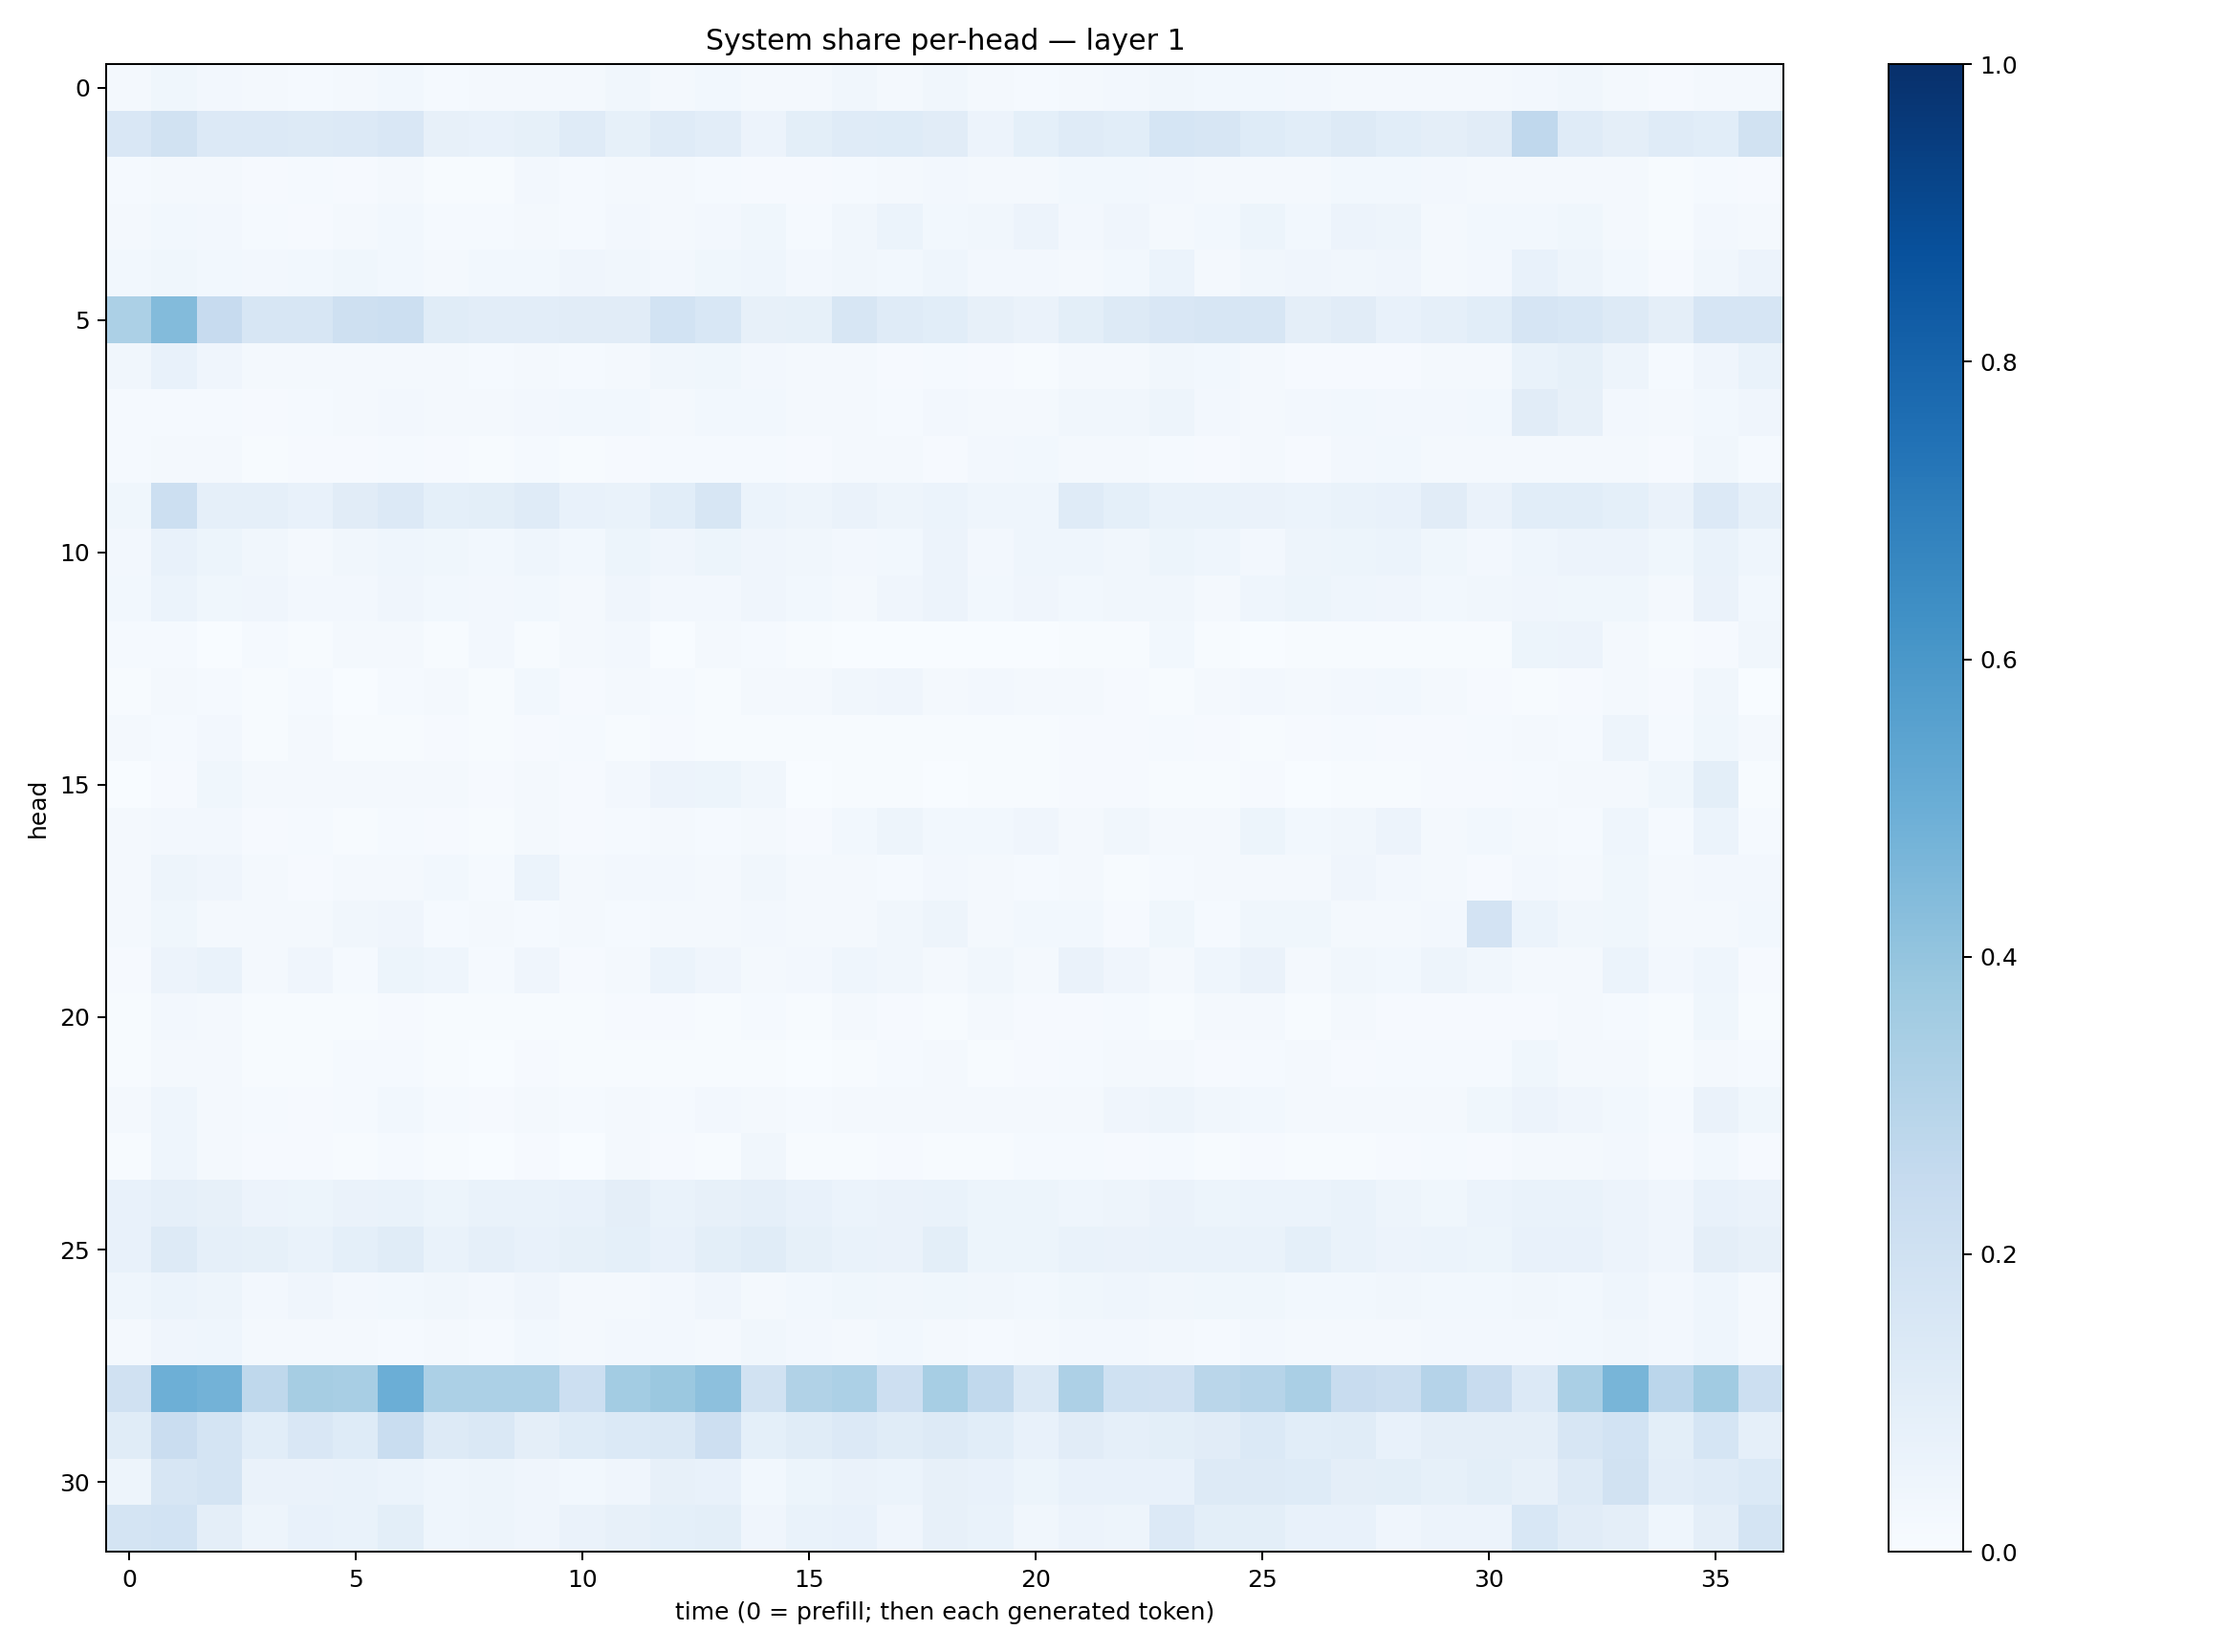

Values plotted in this chart, from the file beside it:
0.017564159, 0.038002938, 0.025401628, 0.017288946, 0.013946055, 0.020116024, 0.027868545, 0.015326731, 0.015849598, 0.02142973, 0.019027147, 0.0343937, 0.017926136, 0.029944576, 0.020922039, 0.020855322, 0.032693718, 0.022521378, 0.031976476, 0.020193245, 0.012311729, 0.021673996, 0.026587447, 0.03433581
0.152, 0.1902, 0.1332, 0.1356, 0.1277, 0.1333, 0.1517, 0.08041, 0.0762, 0.08263, 0.1193, 0.08365, 0.1206, 0.1023, 0.05591, 0.09936, 0.1185, 0.1248, 0.1115, 0.05814, 0.09081, 0.119, 0.1076, 0.1717
0.01421, 0.0204, 0.02056, 0.008207, 0.01394, 0.009742, 0.01613, 0.007275, 0.006271, 0.02367, 0.01397, 0.01958, 0.01601, 0.01534, 0.01052, 0.007935, 0.01431, 0.01846, 0.0259, 0.01923, 0.02128, 0.03114, 0.02875, 0.02396
0.01948, 0.02804, 0.02607, 0.01323, 0.01046, 0.01668, 0.02773, 0.01347, 0.01344, 0.0167, 0.01307, 0.02518, 0.01791, 0.02346, 0.03862, 0.01555, 0.03147, 0.06161, 0.03109, 0.03294, 0.05839, 0.02478, 0.04234, 0.02081
0.02828, 0.03734, 0.03055, 0.0256, 0.03088, 0.03754, 0.02973, 0.02096, 0.02952, 0.02953, 0.04102, 0.03371, 0.02426, 0.03797, 0.0457, 0.02694, 0.03422, 0.02774, 0.04686, 0.0262, 0.02356, 0.02172, 0.03092, 0.05925
0.3284, 0.4402, 0.2428, 0.1594, 0.1626, 0.2081, 0.2168, 0.1144, 0.1038, 0.1041, 0.1109, 0.1121, 0.1873, 0.1527, 0.07814, 0.08395, 0.1632, 0.1201, 0.1074, 0.07914, 0.06559, 0.1015, 0.1288, 0.1494
0.03473, 0.07758, 0.04278, 0.01731, 0.0175, 0.01655, 0.02214, 0.01923, 0.01562, 0.02285, 0.01474, 0.02264, 0.03268, 0.03844, 0.02612, 0.0163, 0.02205, 0.008869, 0.01298, 0.008841, 0.005481, 0.02088, 0.01825, 0.03165
0.01511, 0.01457, 0.01527, 0.01047, 0.01203, 0.02174, 0.02369, 0.01568, 0.01909, 0.02381, 0.02737, 0.02918, 0.02269, 0.02981, 0.03023, 0.01973, 0.01577, 0.01185, 0.02491, 0.02248, 0.01645, 0.03197, 0.03306, 0.04987
0.01357, 0.01901, 0.01669, 0.004898, 0.007936, 0.01118, 0.01507, 0.009334, 0.007496, 0.01482, 0.007366, 0.009026, 0.01211, 0.01215, 0.01241, 0.008915, 0.01873, 0.01795, 0.01027, 0.02495, 0.02927, 0.0182, 0.01873, 0.01552
0.03581, 0.2155, 0.08959, 0.08632, 0.07616, 0.1114, 0.1366, 0.09351, 0.1007, 0.1211, 0.07552, 0.06834, 0.1072, 0.1565, 0.06236, 0.04843, 0.06351, 0.0492, 0.06068, 0.04629, 0.04306, 0.1194, 0.09369, 0.06992
0.02731, 0.07115, 0.05168, 0.03515, 0.02243, 0.03497, 0.04618, 0.03859, 0.03118, 0.04577, 0.0284, 0.05381, 0.04151, 0.05319, 0.04286, 0.03419, 0.02699, 0.02762, 0.05575, 0.0265, 0.04465, 0.04447, 0.03244, 0.05129
0.02803, 0.05917, 0.03866, 0.04147, 0.02619, 0.0239, 0.03999, 0.03044, 0.02386, 0.02924, 0.02329, 0.04105, 0.02607, 0.02679, 0.04289, 0.02817, 0.0222, 0.03923, 0.05499, 0.02846, 0.0393, 0.02755, 0.03149, 0.03258
0.01386, 0.0126, 0.003363, 0.01302, 0.004602, 0.02011, 0.01683, 0.007128, 0.02512, 0.006111, 0.02318, 0.02579, 0.003102, 0.01784, 0.01249, 0.004273, 0.001911, 0.002312, 0.003895, 0.002192, 0.002409, 0.006413, 0.005944, 0.02919
0.0041, 0.01627, 0.01407, 0.005933, 0.01203, 0.003727, 0.01452, 0.01759, 0.006213, 0.02953, 0.01105, 0.01798, 0.01479, 0.005744, 0.01808, 0.01947, 0.03493, 0.04034, 0.01963, 0.02382, 0.02229, 0.0219, 0.008484, 0.005254
0.0176, 0.01286, 0.02473, 0.006201, 0.01769, 0.006316, 0.007389, 0.009807, 0.005605, 0.01123, 0.01366, 0.007537, 0.01117, 0.007284, 0.007723, 0.004182, 0.00535, 0.006067, 0.007649, 0.006744, 0.005374, 0.00964, 0.01171, 0.01183
0.001376, 0.01144, 0.03887, 0.01693, 0.01729, 0.01585, 0.02215, 0.02106, 0.01142, 0.02266, 0.008478, 0.02543, 0.0579, 0.05391, 0.03229, 0.002567, 0.006861, 0.00652, 0.001208, 0.006425, 0.005136, 0.01128, 0.008756, 0.00661
0.01631, 0.02447, 0.02515, 0.01076, 0.01185, 0.007257, 0.01507, 0.01019, 0.006171, 0.02048, 0.008622, 0.01209, 0.0193, 0.01411, 0.01732, 0.01003, 0.03053, 0.04873, 0.02823, 0.03013, 0.04002, 0.02027, 0.03456, 0.01709
0.02223, 0.04781, 0.04218, 0.02313, 0.009621, 0.01791, 0.01826, 0.02984, 0.01433, 0.06238, 0.01899, 0.02492, 0.02462, 0.01868, 0.03501, 0.01828, 0.02263, 0.01423, 0.02494, 0.02233, 0.01174, 0.01917, 0.007507, 0.0123
0.02277, 0.03552, 0.02031, 0.01734, 0.01795, 0.0333, 0.04029, 0.01506, 0.01618, 0.0153, 0.02264, 0.01491, 0.01651, 0.01931, 0.02718, 0.01881, 0.02158, 0.03309, 0.05014, 0.02037, 0.03044, 0.02783, 0.01141, 0.03715
0.01103, 0.05762, 0.06713, 0.01708, 0.03942, 0.0125, 0.0519, 0.04623, 0.01433, 0.04035, 0.01147, 0.02333, 0.05991, 0.03968, 0.01888, 0.02509, 0.04613, 0.03434, 0.02062, 0.03345, 0.01997, 0.06437, 0.04077, 0.01581
0.007741, 0.0256, 0.02314, 0.005229, 0.007487, 0.004496, 0.009275, 0.00596, 0.00475, 0.007718, 0.004303, 0.007974, 0.009998, 0.006026, 0.01398, 0.007387, 0.01632, 0.008843, 0.007462, 0.01817, 0.008347, 0.009414, 0.01517, 0.006935
0.004483, 0.01863, 0.01798, 0.004171, 0.004478, 0.01218, 0.01295, 0.006473, 0.002597, 0.009081, 0.006094, 0.004849, 0.006349, 0.005558, 0.005279, 0.003369, 0.006016, 0.01273, 0.01843, 0.006135, 0.009332, 0.01255, 0.01747, 0.0203
0.01875, 0.04564, 0.01566, 0.01221, 0.0102, 0.01553, 0.02821, 0.01204, 0.01051, 0.01575, 0.01486, 0.02108, 0.01323, 0.02486, 0.02141, 0.01469, 0.02213, 0.01594, 0.02336, 0.0197, 0.01746, 0.02319, 0.04033, 0.05032
0.007179, 0.04352, 0.02161, 0.01132, 0.01085, 0.005073, 0.01334, 0.005038, 0.001396, 0.008219, 0.003426, 0.01962, 0.01016, 0.007488, 0.03267, 0.0051, 0.004931, 0.008868, 0.006441, 0.005331, 0.01246, 0.0152, 0.00902, 0.01363
0.07401, 0.08865, 0.07847, 0.05627, 0.05161, 0.06376, 0.06841, 0.05101, 0.06931, 0.06912, 0.07524, 0.09623, 0.06957, 0.07962, 0.08789, 0.07719, 0.05982, 0.06309, 0.0694, 0.05162, 0.05121, 0.0456, 0.04761, 0.06552
0.071, 0.1254, 0.086, 0.08491, 0.06857, 0.09359, 0.1156, 0.06676, 0.08689, 0.07353, 0.08592, 0.08989, 0.07213, 0.09924, 0.1161, 0.08227, 0.06765, 0.06286, 0.09787, 0.05184, 0.05255, 0.07013, 0.06575, 0.06979
0.04383, 0.05952, 0.04898, 0.02615, 0.04293, 0.027, 0.02959, 0.03207, 0.02504, 0.03982, 0.01959, 0.0224, 0.02651, 0.03913, 0.02089, 0.02783, 0.03533, 0.03451, 0.03724, 0.03152, 0.0286, 0.03873, 0.04483, 0.03163
0.01804, 0.04288, 0.04309, 0.01825, 0.01742, 0.01764, 0.01283, 0.0209, 0.01529, 0.02934, 0.01604, 0.02499, 0.02479, 0.01841, 0.03486, 0.02423, 0.02092, 0.03017, 0.01939, 0.01489, 0.02298, 0.02426, 0.0261, 0.02227
0.1976, 0.4944, 0.4793, 0.271, 0.3481, 0.3401, 0.4969, 0.3297, 0.3282, 0.3281, 0.2162, 0.358, 0.3806, 0.4158, 0.1929, 0.3136, 0.3299, 0.2112, 0.3446, 0.2624, 0.1474, 0.3261, 0.2009, 0.1978
0.1161, 0.227, 0.1745, 0.1076, 0.1523, 0.1229, 0.2313, 0.1265, 0.141, 0.09563, 0.1227, 0.1379, 0.1412, 0.2146, 0.09039, 0.1135, 0.1337, 0.1155, 0.1307, 0.1067, 0.07496, 0.111, 0.08714, 0.09923
0.04913, 0.159, 0.1722, 0.06622, 0.06568, 0.06971, 0.06066, 0.04677, 0.04696, 0.03996, 0.02792, 0.04278, 0.07823, 0.07628, 0.02862, 0.05229, 0.06621, 0.0607, 0.0798, 0.0774, 0.0525, 0.07073, 0.07257, 0.07783
0.1757, 0.1871, 0.09762, 0.04966, 0.07603, 0.06832, 0.0992, 0.04686, 0.04843, 0.0428, 0.06497, 0.07935, 0.0928, 0.09835, 0.04257, 0.06928, 0.0766, 0.04189, 0.08031, 0.06664, 0.03127, 0.05841, 0.04987, 0.1344
